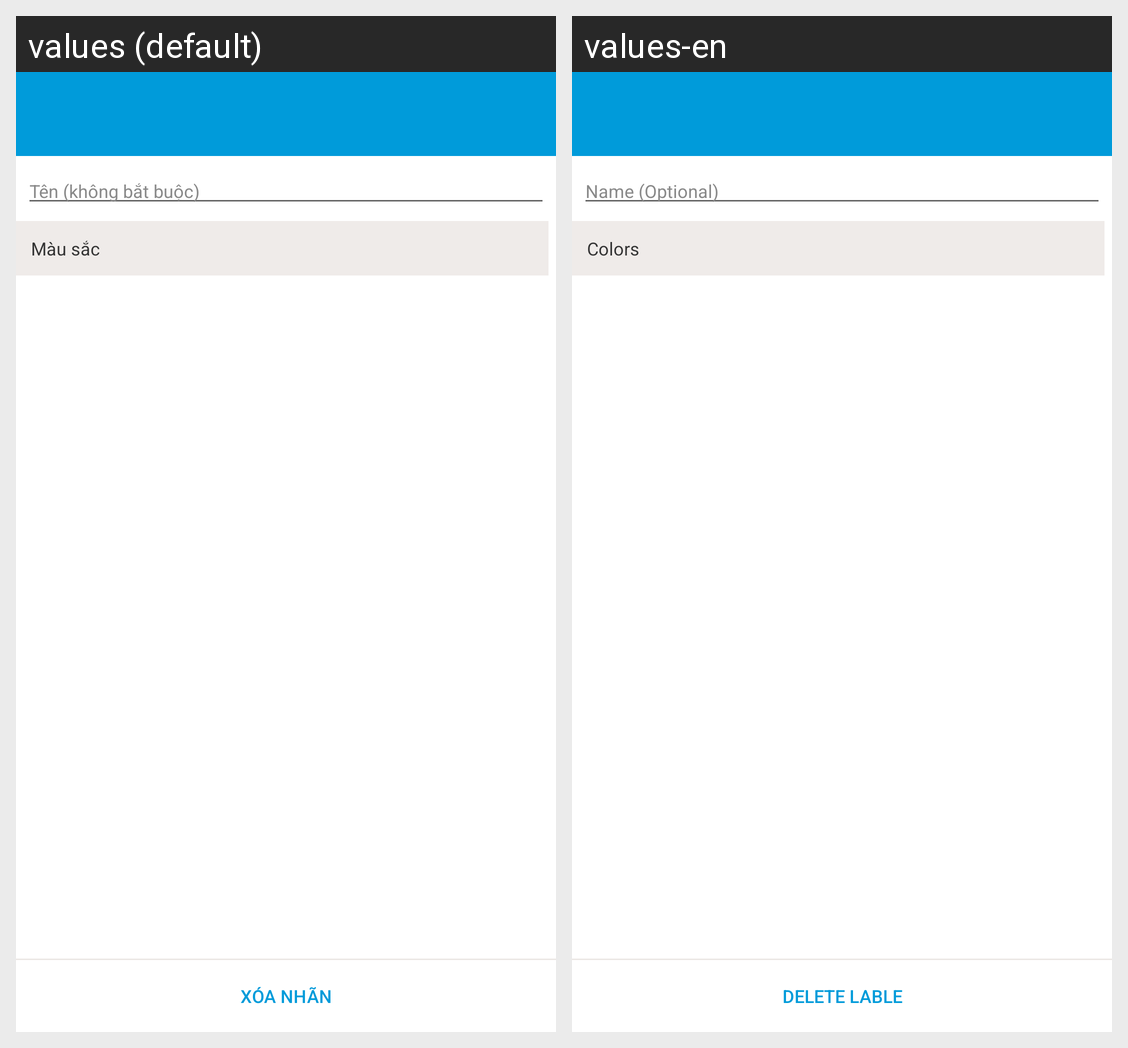

For this localized Android screen grid, give each drawn string resource with its value in every locale shown.
Android screen res/layout/activity_label.xml rendered under 2 locales, left to right: values (default), values-en. Device: Nexus 5 (rendered at 1080×1920; each locale shown at half size, 540×960, under a caption strip naming it); theme AppTheme.
Strings drawn on this screen, with the default value and each locale's value (text and hints the layout hard-codes, and strings that could not be matched under every locale, appear in the picture but are not listed):

input_name_no
  values: Tên (không bắt buộc)
  values-en: Name (Optional)

color
  values: Màu sắc
  values-en: Colors

remove_label
  values: Xóa nhãn
  values-en: Delete lable
